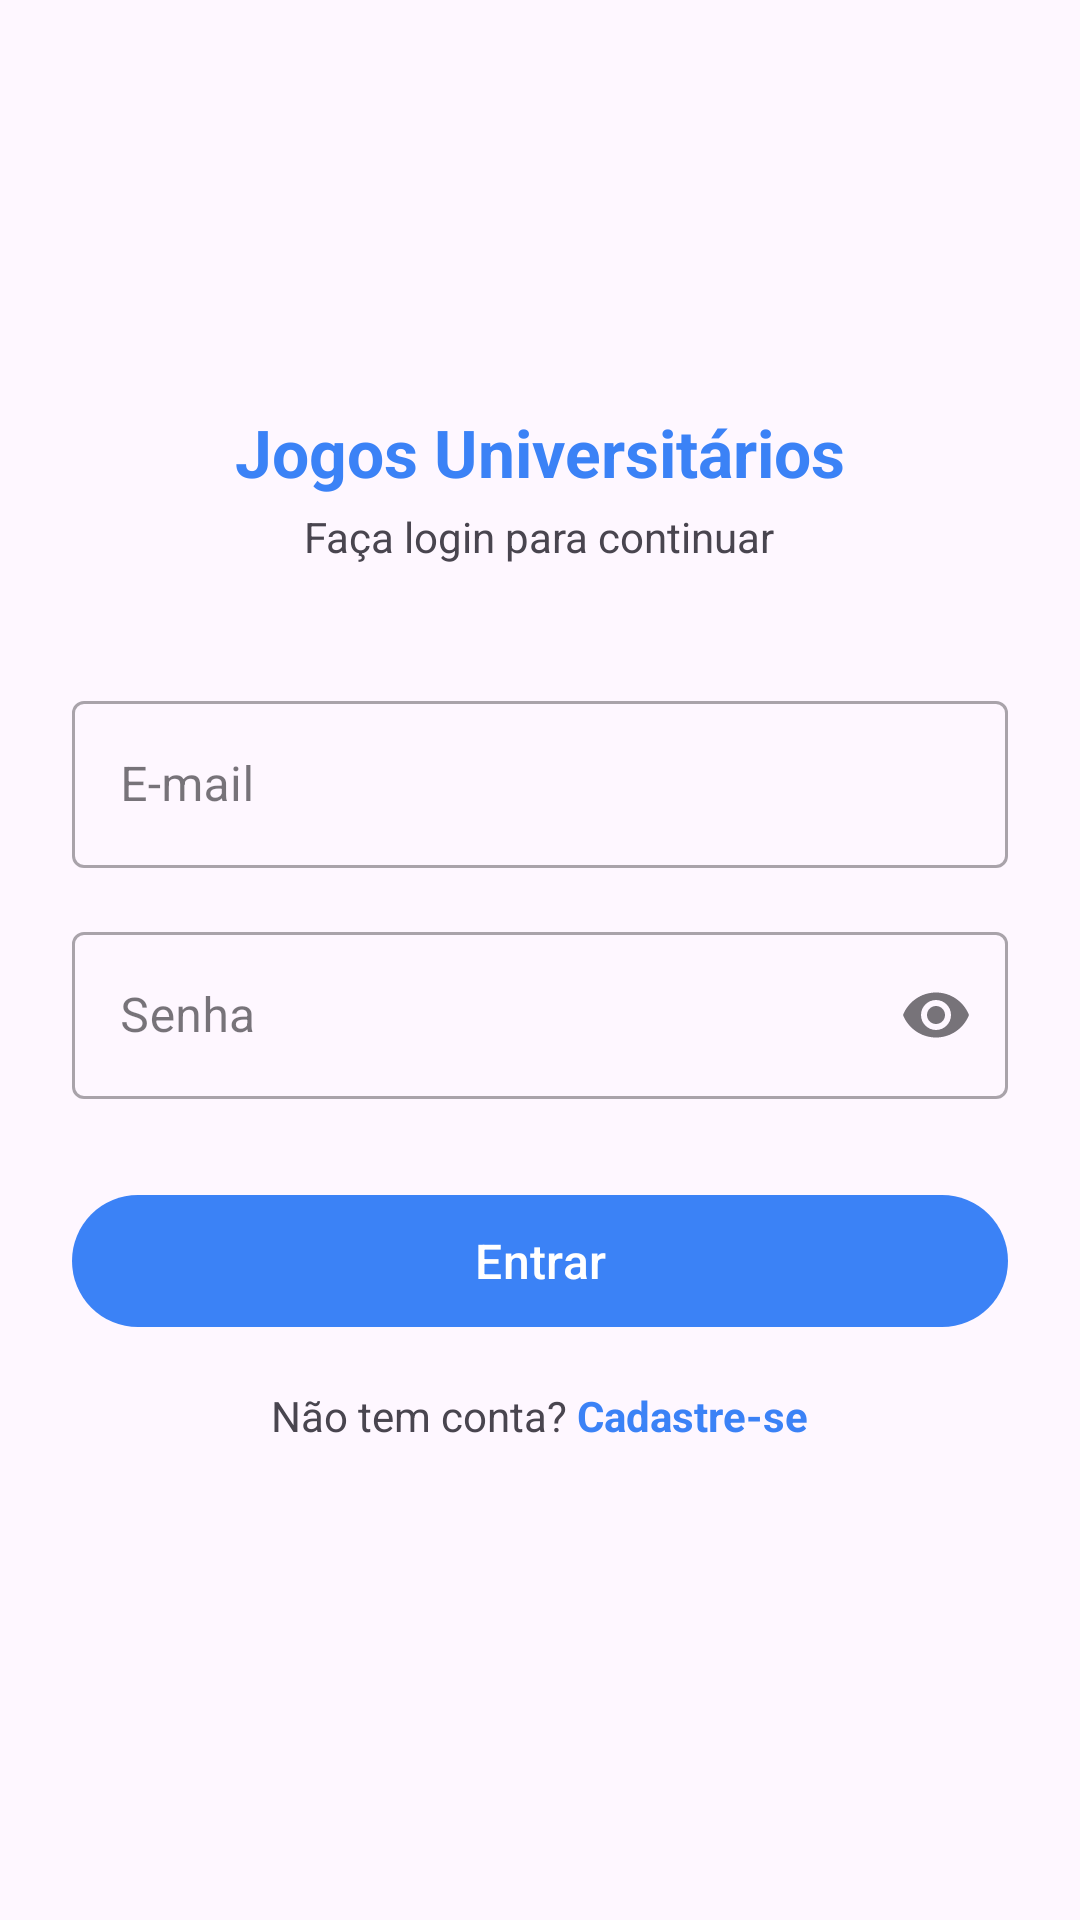

The Android layout XML behind this screen, and the referenced resources:
<!-- AndroidManifest.xml: application theme Theme.JoiaApp2026 -->
<!-- res/layout/fragment_login.xml -->
<?xml version="1.0" encoding="utf-8"?>
<ScrollView
    xmlns:android="http://schemas.android.com/apk/res/android"
    xmlns:app="http://schemas.android.com/apk/res-auto"
    android:layout_width="match_parent"
    android:layout_height="match_parent"
    android:fillViewport="true">

    <LinearLayout
        android:layout_width="match_parent"
        android:layout_height="wrap_content"
        android:orientation="vertical"
        android:gravity="center_horizontal"
        android:paddingHorizontal="@dimen/auth_padding_horizontal"
        android:paddingTop="@dimen/auth_padding_top"
        android:paddingBottom="32dp">

        
        <ImageView
            android:layout_width="@dimen/logo_size"
            android:layout_height="@dimen/logo_size"
            android:src="@drawable/logo"
            android:contentDescription="Logo"
            android:layout_marginBottom="8dp"/>

        <TextView
            android:layout_width="wrap_content"
            android:layout_height="wrap_content"
            android:text="Jogos Universitários"
            android:textSize="22sp"
            android:textStyle="bold"
            android:textColor="?attr/colorPrimary"
            android:layout_marginBottom="4dp"/>

        <TextView
            android:layout_width="wrap_content"
            android:layout_height="wrap_content"
            android:text="Faça login para continuar"
            android:textSize="@dimen/text_body"
            android:textColor="?attr/colorOnSurfaceVariant"
            android:layout_marginBottom="40dp"/>

        
        <com.google.android.material.textfield.TextInputLayout
            android:id="@+id/tilEmail"
            style="@style/Widget.MaterialComponents.TextInputLayout.OutlinedBox"
            android:layout_width="match_parent"
            android:layout_height="wrap_content"
            android:hint="E-mail"
            android:layout_marginBottom="@dimen/spacing_medium">

            <com.google.android.material.textfield.TextInputEditText
                android:id="@+id/etEmail"
                android:layout_width="match_parent"
                android:layout_height="wrap_content"
                android:inputType="textEmailAddress"
                android:imeOptions="actionNext"/>
        </com.google.android.material.textfield.TextInputLayout>

        
        <com.google.android.material.textfield.TextInputLayout
            android:id="@+id/tilSenha"
            style="@style/Widget.MaterialComponents.TextInputLayout.OutlinedBox"
            android:layout_width="match_parent"
            android:layout_height="wrap_content"
            android:hint="Senha"
            app:endIconMode="password_toggle"
            android:layout_marginBottom="28dp">

            <com.google.android.material.textfield.TextInputEditText
                android:id="@+id/etSenha"
                android:layout_width="match_parent"
                android:layout_height="wrap_content"
                android:inputType="textPassword"
                android:imeOptions="actionDone"/>
        </com.google.android.material.textfield.TextInputLayout>

        
        <com.google.android.material.button.MaterialButton
            android:id="@+id/btnLogin"
            android:layout_width="match_parent"
            android:layout_height="@dimen/button_height"
            android:text="Entrar"
            android:textSize="16sp"
            android:layout_marginBottom="@dimen/spacing_medium"/>

        
        <ProgressBar
            android:id="@+id/progressBar"
            android:layout_width="wrap_content"
            android:layout_height="wrap_content"
            android:visibility="gone"
            android:layout_marginBottom="@dimen/spacing_medium"/>

        
        <LinearLayout
            android:layout_width="wrap_content"
            android:layout_height="wrap_content"
            android:orientation="horizontal"
            android:gravity="center_vertical">

            <TextView
                android:layout_width="wrap_content"
                android:layout_height="wrap_content"
                android:text="Não tem conta? "
                android:textSize="@dimen/text_body"/>

            <TextView
                android:id="@+id/tvCadastro"
                android:layout_width="wrap_content"
                android:layout_height="wrap_content"
                android:text="Cadastre-se"
                android:textSize="@dimen/text_body"
                android:textStyle="bold"
                android:textColor="?attr/colorPrimary"
                android:clickable="true"
                android:focusable="true"/>
        </LinearLayout>

    </LinearLayout>
</ScrollView>
<!-- resources referenced by this layout -->
<resources>
  <dimen name="auth_padding_horizontal">24dp</dimen>
  <dimen name="auth_padding_top">48dp</dimen>
  <dimen name="button_height">52dp</dimen>
  <dimen name="logo_size">80dp</dimen>
  <dimen name="spacing_medium">16dp</dimen>
  <dimen name="text_body">14sp</dimen>
  <style name="Theme.JoiaApp2026" parent="Base.Theme.JoiaApp2026" />
  <style name="Base.Theme.JoiaApp2026" parent="Theme.Material3.DayNight.NoActionBar">
          <item name="colorPrimary">@color/purple_primary</item>
          <item name="colorOnPrimary">@color/white</item>
  
          <item name="colorPrimaryContainer">@color/purple_light</item>
          <item name="colorOnPrimaryContainer">@color/text_primary</item>
  
          <item name="colorSecondary">@color/purple_dark</item>
          <item name="colorOnSecondary">@color/white</item>
      </style>
  <color name="purple_primary">#3B82F6</color>
  <color name="white">#FFFFFFFF</color>
  <color name="purple_light">#DBEAFE</color>
  <color name="text_primary">#0F172A</color>
  <color name="purple_dark">#1D4ED8</color>
</resources>
